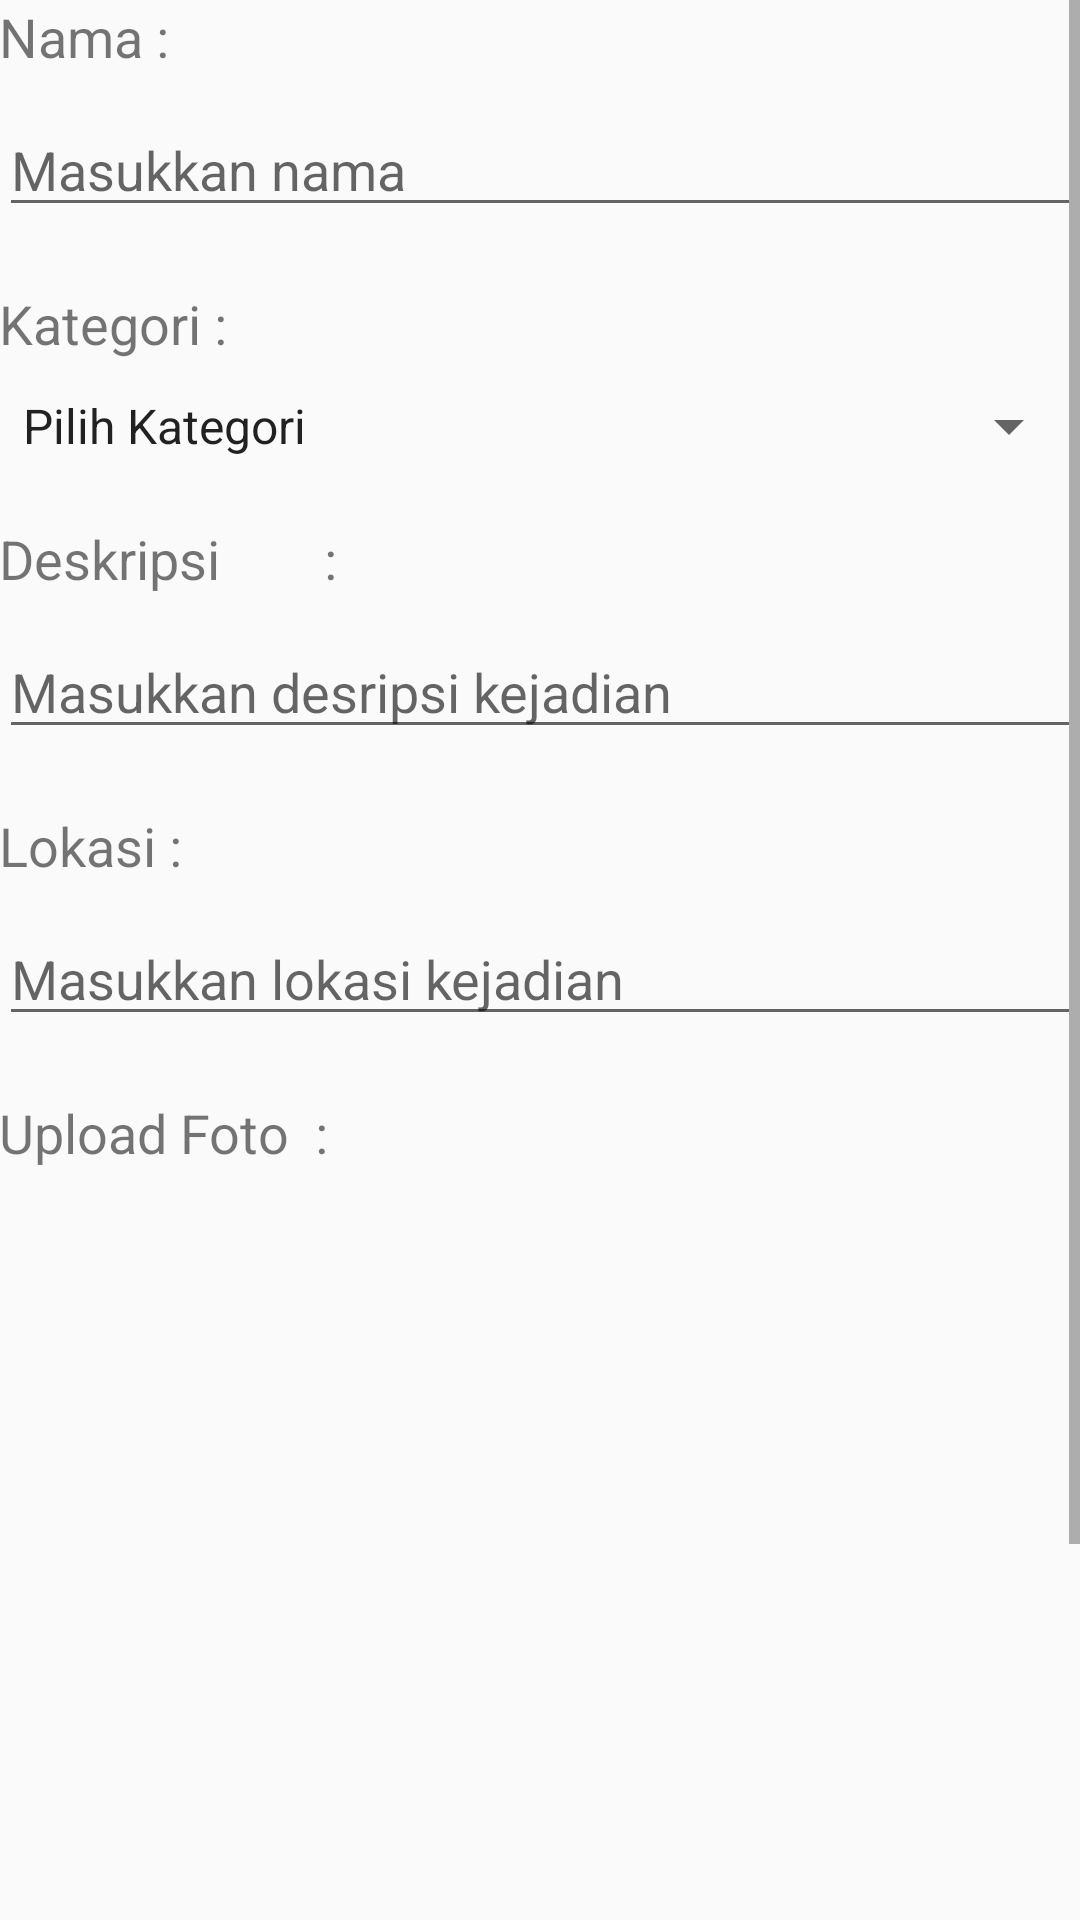

The Android layout XML behind this screen, and the referenced resources:
<!-- AndroidManifest.xml: application theme AppTheme -->
<!-- res/layout/fragment_pengaduan.xml -->
<LinearLayout xmlns:android="http://schemas.android.com/apk/res/android"
    xmlns:tools="http://schemas.android.com/tools"
    android:layout_width="match_parent"
    android:layout_height="match_parent"
    android:orientation="vertical"
    android:paddingLeft="@dimen/activity_horizontal_margin"
    android:paddingRight="@dimen/activity_horizontal_margin"
    android:paddingTop="@dimen/activity_vertical_margin"
    android:paddingBottom="@dimen/activity_vertical_margin"
    tools:context="com.example.user.laporanpengaduan.mFragments.PengaduanFragment">

    <ScrollView
        android:layout_width="match_parent"
        android:layout_height="wrap_content"
        android:scrollbars="vertical">

        <LinearLayout
            android:layout_width="match_parent"
            android:layout_height="wrap_content"
            android:orientation="vertical">

            <TextView
                android:layout_width="wrap_content"
                android:layout_height="wrap_content"
                android:text="Nama : "
                android:textSize="18sp"
                android:layout_marginBottom="10dp"
                android:id="@+id/Nama"/>

            <EditText
                android:layout_width="match_parent"
                android:layout_height="wrap_content"
                android:id="@+id/et_nama"
                android:hint="Masukkan nama"
                android:layout_marginBottom="20dp"/>

            <TextView
                android:layout_width="wrap_content"
                android:layout_height="wrap_content"
                android:text="Kategori : "
                android:textSize="18sp"
                android:id="@+id/kategori"
                android:layout_marginBottom="10dp"/>

            <Spinner
                android:id="@+id/s_kategori"
                android:layout_width="match_parent"
                android:layout_height="wrap_content"
                android:drawSelectorOnTop="true"
                android:entries="@array/spinnerItems"
                android:layout_below="@+id/Nama"
                android:layout_marginBottom="20dp">
            </Spinner>

            <TextView
                android:layout_width="wrap_content"
                android:layout_height="wrap_content"
                android:text="Deskripsi        :   "
                android:textSize="18sp"
                android:id="@+id/deskripsi"
                android:layout_marginBottom="10dp"/>

            <EditText
                android:layout_width="match_parent"
                android:layout_height="wrap_content"
                android:id="@+id/et_deskripsi"
                android:layout_marginBottom="20dp"
                android:inputType="textMultiLine"
                android:gravity="left|top"
                android:hint="Masukkan desripsi kejadian"/>

            <TextView
                android:layout_width="wrap_content"
                android:layout_height="wrap_content"
                android:text="Lokasi : "
                android:textSize="18sp"
                android:id="@+id/lokasi"
                android:layout_marginBottom="10dp"/>

            <EditText
                android:layout_width="match_parent"
                android:layout_height="wrap_content"
                android:id="@+id/et_lokasi"
                android:layout_marginBottom="20dp"
                android:hint="Masukkan lokasi kejadian"/>

            <TextView
                android:layout_width="wrap_content"
                android:layout_height="wrap_content"
                android:text="Upload Foto  :   "
                android:textSize="18sp"
                android:id="@+id/upload"
                android:layout_marginBottom="10dp"/>

            <ImageView
                android:id="@+id/iv_uploadFoto"
                android:layout_width="match_parent"
                android:layout_height="250dp"
                android:text="Upload Foto"
                android:layout_marginBottom="20dp"/>

            <Button
                android:layout_width="match_parent"
                android:layout_height="wrap_content"
                android:id="@+id/btn_browseFoto"
                android:text="Cari Foto"
                android:background="@android:color/holo_blue_light"
                android:textColor="@android:color/white"
                android:layout_marginBottom="10dp"/>

            <Button
                android:layout_width="match_parent"
                android:layout_height="wrap_content"
                android:id="@+id/btn_Kirim"
                android:text="Kirim"
                android:background="@android:color/holo_blue_dark"
                android:textColor="@android:color/white"
                android:layout_marginBottom="20dp"/>
        </LinearLayout>
    </ScrollView>

</LinearLayout>
<!-- resources referenced by this layout -->
<resources>
  <string-array name="spinnerItems">
          <item>Pilih Kategori</item>
          <item>Trotoar</item>
          <item>Jalan</item>
          <item>Saluran Air</item>
      </string-array>
  <style name="AppTheme" parent="Theme.AppCompat.Light.DarkActionBar">
          
          <item name="colorPrimary">@color/colorPrimary</item>
          <item name="colorPrimaryDark">@color/colorPrimaryDark</item>
          <item name="colorAccent">@color/colorAccent</item>
      </style>
  <!-- not gathered from this repository: default colours our renderer supplied (Android Studio template values) -->
  <color name="colorPrimary">#FF6200EE</color>
  <color name="colorPrimaryDark">#FF3700B3</color>
  <color name="colorAccent">#FF03DAC5</color>
</resources>
